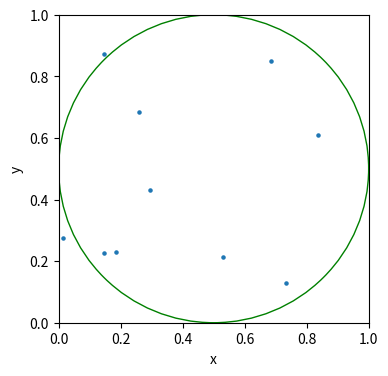

Write the Python code that produced this figure.
# IMPORT LIBRARIES
from random import seed
from random import random
import matplotlib.pyplot as plt
import math

# SET SEED (random)
seed(13)

# SET GLOBAL VARIABLES
N = 10
pairs = list()
distances = list()

fig, ax = plt.subplots(figsize=(4,4))
marker_size = 5

# DEFINE FUNCTIONS
def generate_points(num_of_points):
    
    n = num_of_points
    
    for _ in range(N):
        x = random()
        y = random()

        pairs.append((x,y))

def plot_circle():
    circle = plt.Circle((0.5,0.5), 0.5, color = 'g', fill = False)
    ax.add_patch(circle)

def calc_distances():
    for i in range(len(pairs)):
        dist = math.sqrt((0.5 - pairs[i][0])**2 + (0.5 - pairs[i][1])**2)
        distances.append(dist)

if __name__ == "__main__":
    generate_points(N)
    plot_circle()
    plt.scatter(*zip(*pairs), s = marker_size)

    calc_distances()

    outside = sum(map(lambda x : x > 0.5, distances))
    inside = N - outside

    print("Inside:", inside, "Outside:", outside)
    
    plt.xlabel("x");    plt.ylabel("y");
    plt.xlim((0,1));    plt.ylim((0,1));
    plt.show()
